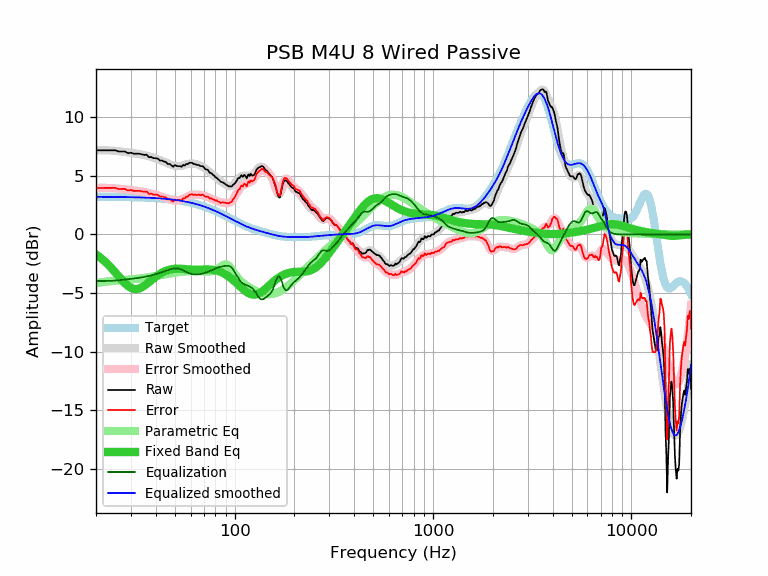

The file beside this chart, header and first rows:
frequency, raw, error, smoothed, error_smoothed, equalization, parametric_eq, equalized_raw, equalized_smoothed, target
20, 7.18, 3.97, 7.18, 3.97, -3.97, -1.71, 3.21, 3.21, 3.21
21, 7.18, 3.97, 7.19, 3.98, -3.98, -1.97, 3.20, 3.21, 3.21
22, 7.18, 3.97, 7.18, 3.97, -3.97, -2.26, 3.21, 3.21, 3.21
23, 7.18, 3.97, 7.17, 3.97, -3.97, -2.57, 3.21, 3.21, 3.21
24, 7.18, 3.98, 7.16, 3.96, -3.96, -2.90, 3.22, 3.20, 3.20
25, 7.18, 3.98, 7.14, 3.94, -3.94, -3.24, 3.24, 3.20, 3.20
26, 7.08, 3.88, 7.11, 3.91, -3.91, -3.57, 3.17, 3.20, 3.20
27, 7.08, 3.89, 7.08, 3.88, -3.88, -3.89, 3.20, 3.19, 3.19
28, 7.08, 3.89, 7.04, 3.85, -3.85, -4.17, 3.23, 3.19, 3.19
29, 6.93, 3.74, 7.00, 3.82, -3.82, -4.40, 3.11, 3.19, 3.19
30, 6.98, 3.80, 6.97, 3.79, -3.79, -4.56, 3.19, 3.18, 3.18
31, 6.89, 3.71, 6.93, 3.76, -3.76, -4.65, 3.13, 3.18, 3.18
32, 6.89, 3.72, 6.90, 3.73, -3.73, -4.66, 3.16, 3.17, 3.17
33, 6.89, 3.73, 6.86, 3.70, -3.70, -4.61, 3.19, 3.16, 3.16
34, 6.84, 3.68, 6.82, 3.66, -3.66, -4.52, 3.18, 3.16, 3.16
35, 6.79, 3.64, 6.78, 3.63, -3.63, -4.38, 3.16, 3.15, 3.15
36, 6.81, 3.67, 6.73, 3.59, -3.59, -4.23, 3.22, 3.14, 3.14
37, 6.59, 3.46, 6.67, 3.54, -3.54, -4.07, 3.05, 3.13, 3.13
38, 6.61, 3.49, 6.62, 3.49, -3.49, -3.91, 3.12, 3.12, 3.12
39, 6.51, 3.40, 6.55, 3.44, -3.44, -3.75, 3.07, 3.11, 3.11
40, 6.51, 3.41, 6.49, 3.39, -3.39, -3.61, 3.12, 3.10, 3.10
41, 6.47, 3.38, 6.42, 3.33, -3.33, -3.48, 3.14, 3.09, 3.09
42, 6.31, 3.23, 6.35, 3.28, -3.28, -3.36, 3.03, 3.08, 3.08
43, 6.31, 3.24, 6.28, 3.22, -3.22, -3.26, 3.09, 3.07, 3.07
44, 6.23, 3.18, 6.21, 3.16, -3.16, -3.18, 3.07, 3.05, 3.05
45, 6.19, 3.15, 6.13, 3.10, -3.10, -3.11, 3.09, 3.04, 3.04
46, 6.01, 2.99, 6.06, 3.04, -3.04, -3.05, 2.97, 3.02, 3.02
47, 6.02, 3.01, 5.99, 2.99, -2.99, -3.00, 3.03, 3.01, 3.01
48, 5.90, 2.91, 5.93, 2.95, -2.95, -2.97, 2.95, 2.99, 2.99
49, 5.78, 2.81, 5.89, 2.91, -2.91, -2.95, 2.87, 2.97, 2.97
50, 5.93, 2.98, 5.85, 2.90, -2.90, -2.93, 3.03, 2.95, 2.95
51, 5.84, 2.91, 5.83, 2.90, -2.90, -2.92, 2.94, 2.93, 2.93
52, 5.83, 2.92, 5.83, 2.92, -2.92, -2.92, 2.91, 2.91, 2.91
53, 5.83, 2.94, 5.84, 2.95, -2.95, -2.92, 2.88, 2.89, 2.89
54, 5.77, 2.90, 5.86, 3.00, -3.00, -2.93, 2.77, 2.87, 2.87
55, 5.93, 3.09, 5.90, 3.06, -3.06, -2.94, 2.87, 2.84, 2.84
56, 5.89, 3.07, 5.94, 3.12, -3.12, -2.95, 2.77, 2.82, 2.82
57, 6.02, 3.23, 5.98, 3.19, -3.19, -2.96, 2.83, 2.79, 2.79
58, 6.00, 3.23, 6.02, 3.25, -3.25, -2.97, 2.75, 2.77, 2.77
59, 6.12, 3.38, 6.05, 3.31, -3.31, -2.98, 2.81, 2.74, 2.74
60, 6.12, 3.41, 6.06, 3.35, -3.35, -2.99, 2.77, 2.71, 2.71
61, 6.12, 3.44, 6.07, 3.38, -3.38, -3.00, 2.74, 2.68, 2.68
62, 6.02, 3.37, 6.05, 3.40, -3.40, -3.01, 2.62, 2.65, 2.65
63, 6.02, 3.40, 6.03, 3.41, -3.41, -3.01, 2.61, 2.62, 2.62
64, 5.96, 3.37, 6.00, 3.41, -3.41, -3.01, 2.55, 2.59, 2.59
65, 5.93, 3.37, 5.96, 3.40, -3.40, -3.01, 2.53, 2.56, 2.56
66, 5.93, 3.40, 5.92, 3.39, -3.39, -3.01, 2.54, 2.53, 2.53
67, 5.84, 3.35, 5.87, 3.38, -3.38, -3.00, 2.46, 2.49, 2.49
68, 5.83, 3.37, 5.82, 3.36, -3.36, -3.00, 2.47, 2.46, 2.46
69, 5.82, 3.40, 5.76, 3.34, -3.34, -3.00, 2.48, 2.42, 2.42
70, 5.73, 3.34, 5.70, 3.31, -3.31, -2.99, 2.42, 2.39, 2.39
71, 5.57, 3.22, 5.63, 3.28, -3.28, -2.99, 2.29, 2.35, 2.35
72, 5.54, 3.23, 5.55, 3.24, -3.24, -2.99, 2.30, 2.31, 2.31
73, 5.52, 3.24, 5.48, 3.20, -3.20, -2.99, 2.32, 2.27, 2.28
74, 5.40, 3.16, 5.40, 3.16, -3.16, -2.99, 2.24, 2.24, 2.24
75, 5.25, 3.05, 5.31, 3.12, -3.12, -3.00, 2.13, 2.20, 2.20
76, 5.25, 3.09, 5.23, 3.07, -3.07, -3.00, 2.18, 2.16, 2.16
77, 5.16, 3.04, 5.15, 3.03, -3.03, -3.01, 2.13, 2.12, 2.12
78, 5.06, 2.98, 5.07, 2.99, -2.99, -3.02, 2.07, 2.08, 2.08
79, 5.01, 2.97, 4.99, 2.95, -2.95, -3.04, 2.06, 2.04, 2.04
... 553 more rows
